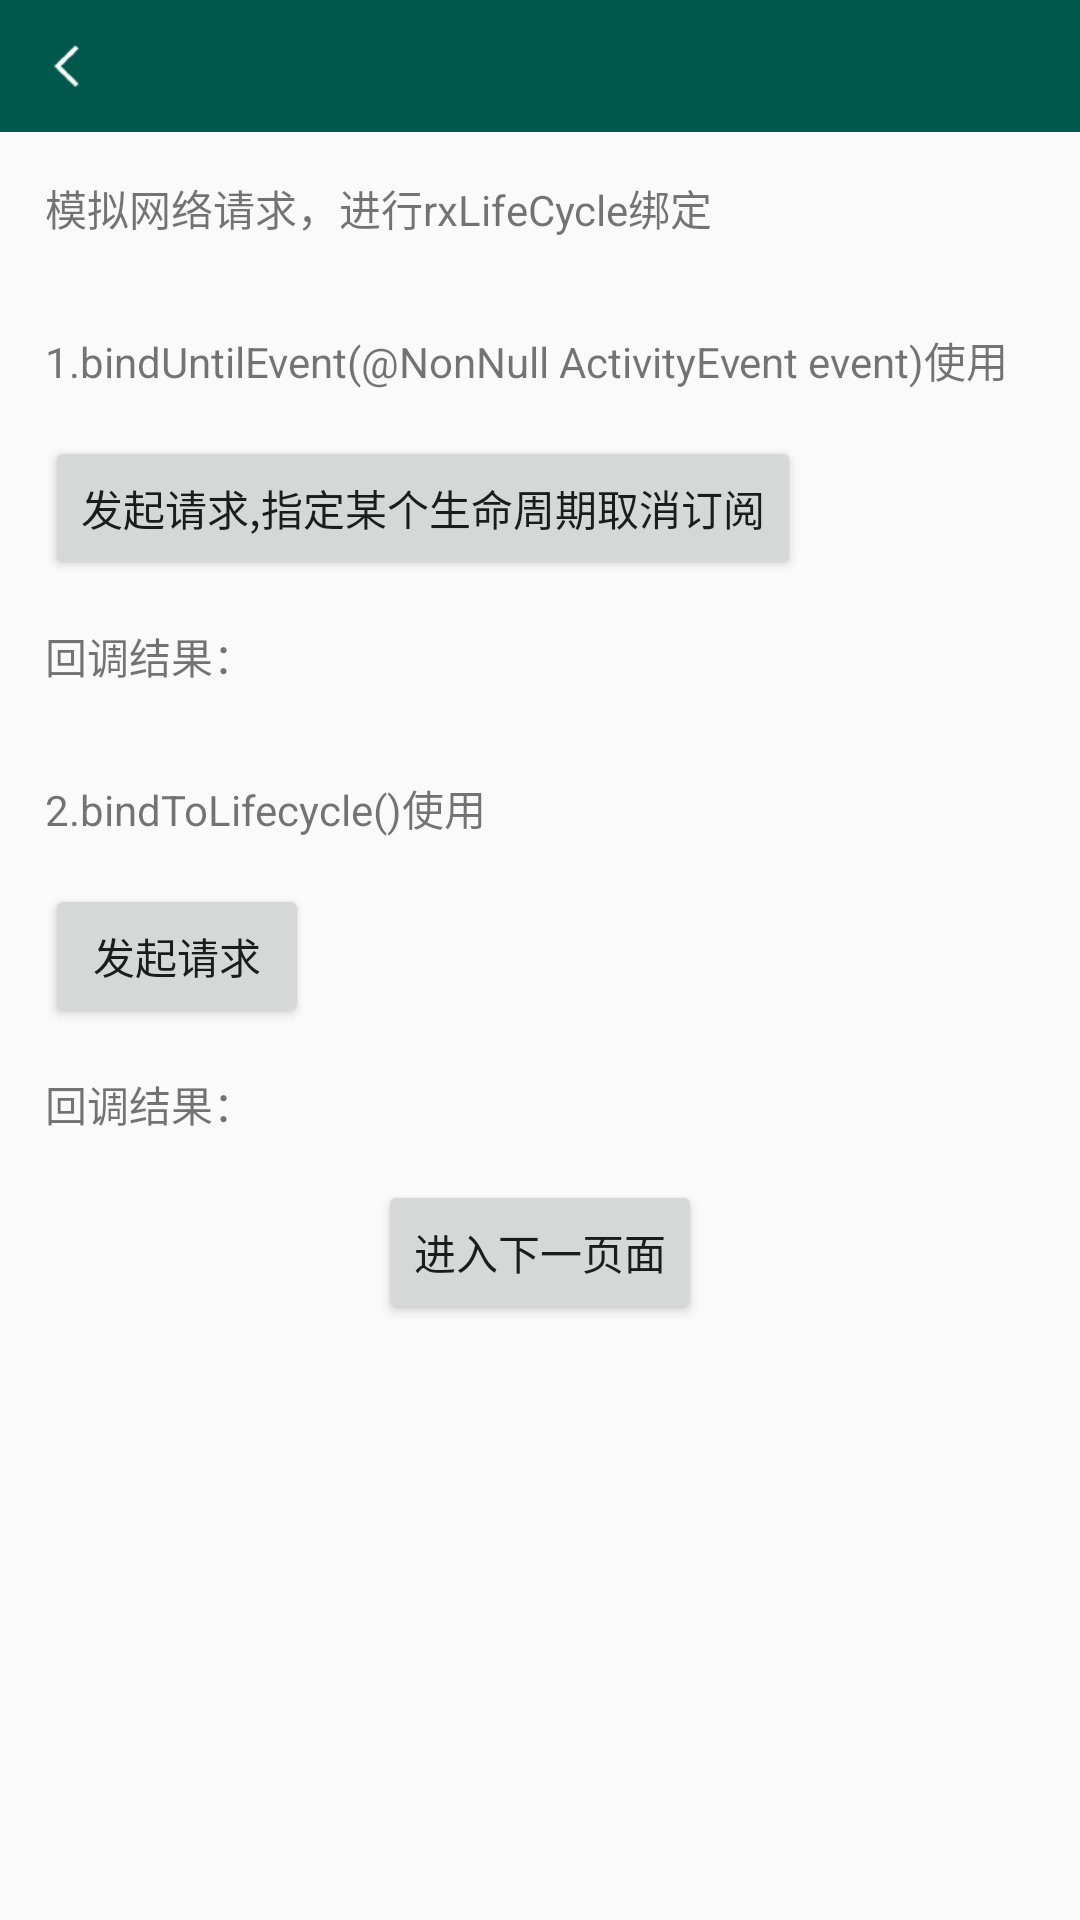

Produce the Android XML layout that renders to this screen, including the resource entries it uses.
<!-- AndroidManifest.xml: application theme AppTheme -->
<!-- res/layout/ac_rx_life_cycle.xml -->
<?xml version="1.0" encoding="utf-8"?>
<LinearLayout xmlns:android="http://schemas.android.com/apk/res/android"
    android:orientation="vertical"
    android:layout_width="match_parent"
    android:layout_height="match_parent">

    <include
        layout="@layout/top_view"/>

    <TextView
        style="@style/myTextView"
        android:text="模拟网络请求，进行rxLifeCycle绑定"
        android:layout_margin="15dp"/>

    <TextView
        style="@style/myTextView"
        android:text="1.bindUntilEvent(@NonNull ActivityEvent event)使用"
        android:layout_margin="15dp"/>

    <Button
        android:id="@+id/btn1"
        style="@style/myButton"
        android:text="发起请求,指定某个生命周期取消订阅"
        android:layout_marginLeft="15dp"/>

    <TextView
        android:id="@+id/tv_desc1"
        style="@style/myTextView"
        android:text="回调结果："
        android:layout_margin="15dp"/>

    <TextView
        style="@style/myTextView"
        android:text="2.bindToLifecycle()使用"
        android:layout_margin="15dp"/>

    <Button
        android:id="@+id/btn2"
        style="@style/myButton"
        android:text="发起请求"
        android:layout_marginLeft="15dp"/>


    <TextView
        android:id="@+id/tv_desc2"
        style="@style/myTextView"
        android:text="回调结果："
        android:layout_margin="15dp"/>


    <Button
        android:id="@+id/btn3"
        style="@style/myButton"
        android:text="进入下一页面"
        android:layout_gravity="center"/>

</LinearLayout>
<!-- res/layout/top_view.xml (included above) -->
<?xml version="1.0" encoding="utf-8"?>
<RelativeLayout xmlns:android="http://schemas.android.com/apk/res/android"
    android:id="@+id/titleBar"
    android:layout_width="match_parent"
    android:layout_height="44dp"
    android:background="@color/colorPrimaryDark">

    <ImageView
        android:id="@+id/ivBack"
        android:layout_width="wrap_content"
        android:layout_height="match_parent"
        android:layout_centerVertical="true"
        android:paddingLeft="18dp"
        android:paddingRight="20dp"
        android:src="@mipmap/back_icon" />

    <TextView
        android:id="@+id/tvBack"
        android:layout_width="wrap_content"
        android:layout_height="match_parent"
        android:gravity="center"
        android:paddingLeft="18dp"
        android:paddingRight="20dp"
        android:textColor="@color/white"
        android:textSize="13sp"
        android:visibility="gone"/>

    <TextView
        android:id="@+id/tvTitle"
        android:layout_width="wrap_content"
        android:layout_height="wrap_content"
        android:layout_centerInParent="true"
        android:textColor="@color/white"
        android:textSize="18sp"
        android:textStyle="bold" />

    <ImageView
        android:id="@+id/ivRight"
        android:layout_width="wrap_content"
        android:layout_height="match_parent"
        android:layout_alignParentRight="true"
        android:paddingLeft="10dp"
        android:paddingRight="15dp"
        android:visibility="gone" />

    <TextView
        android:id="@+id/tvRight"
        android:layout_width="wrap_content"
        android:layout_height="match_parent"
        android:layout_alignParentRight="true"
        android:layout_marginRight="15dp"
        android:gravity="center"
        android:paddingLeft="5dp"
        android:textColor="@color/white"
        android:textSize="15sp" />

</RelativeLayout>
<!-- resources referenced by this layout -->
<resources>
  <color name="colorPrimaryDark">#00574B</color>
  <color name="white">#fff</color>
  <!-- mipmap back_icon: png bitmap (mipmap-xhdpi, 1158 bytes) -->
  <style name="myButton">
          <item name="android:layout_width">wrap_content</item>
          <item name="android:layout_height">wrap_content</item>
          <item name="android:textAllCaps">false</item>
      </style>
  <style name="myTextView">
          <item name="android:layout_width">wrap_content</item>
          <item name="android:layout_height">wrap_content</item>
      </style>
  <style name="AppTheme" parent="Theme.AppCompat.Light.DarkActionBar">
          
          <item name="colorPrimary">@color/colorPrimary</item>
          <item name="colorPrimaryDark">@color/colorPrimaryDark</item>
          <item name="colorAccent">@color/colorAccent</item>
      </style>
  <color name="colorPrimary">#008577</color>
  <color name="colorAccent">#D81B60</color>
</resources>
